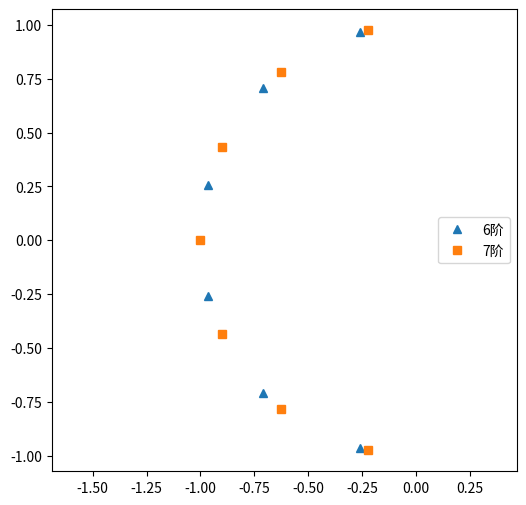

The script that saved this image:
# -*- coding: utf-8 -*-
from scipy import signal
import numpy as np
import matplotlib.pyplot as pl

pl.figure(figsize=(6, 6))

b, a = signal.butter(6, 1.0, analog=1)
z, p, k = signal.tf2zpk(b, a)
pl.plot(np.real(p), np.imag(p), '^', label=u"6阶")

b, a = signal.butter(7, 1.0, analog=1)
z, p, k = signal.tf2zpk(b, a)
pl.plot(np.real(p), np.imag(p), 's', label=u"7阶")

pl.axis("equal")
pl.legend(loc="center right")
pl.show()
